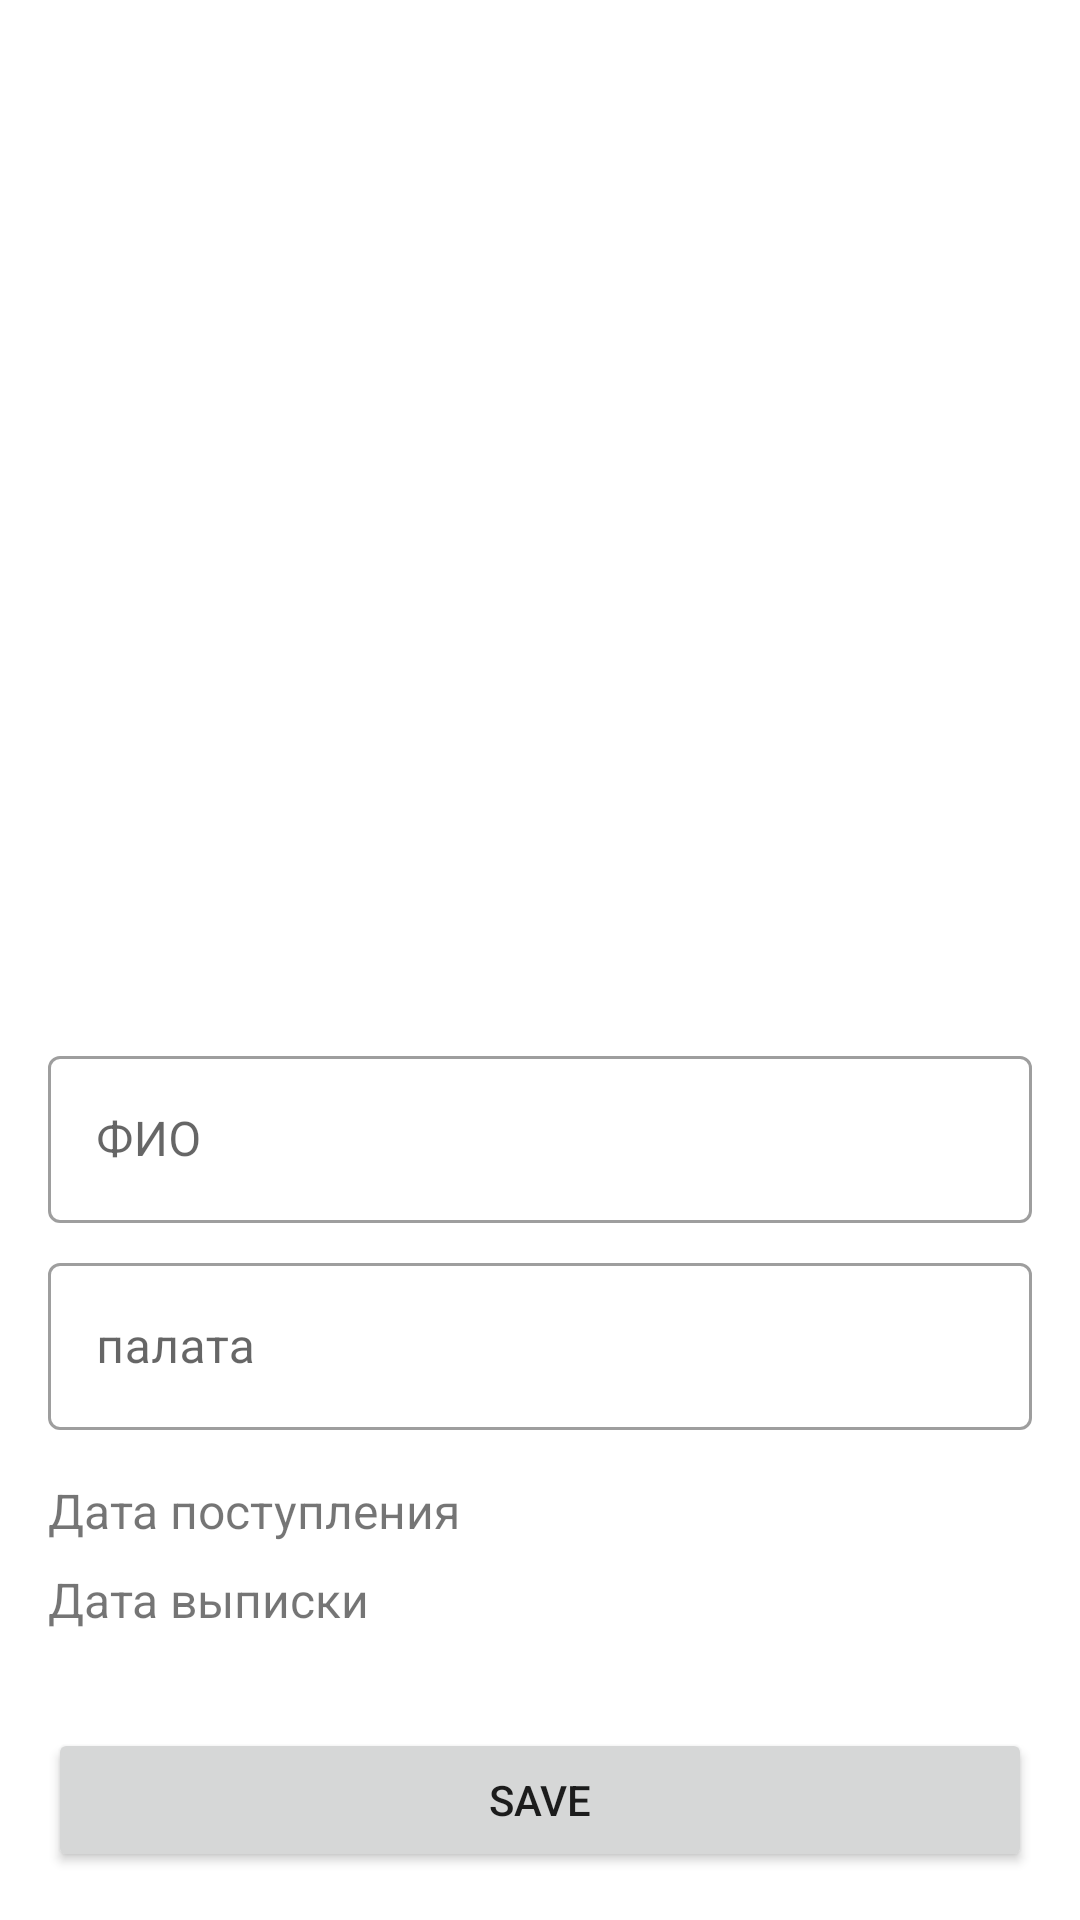

Reconstruct the res/layout file that produces this screen, plus the resources it refers to.
<!-- AndroidManifest.xml: application theme Theme.Kursach -->
<!-- res/layout/fragment_patient_detail.xml -->
<?xml version="1.0" encoding="utf-8"?>
<androidx.constraintlayout.widget.ConstraintLayout xmlns:android="http://schemas.android.com/apk/res/android"
    xmlns:app="http://schemas.android.com/apk/res-auto"
    xmlns:tools="http://schemas.android.com/tools"
    android:layout_width="match_parent"
    android:layout_height="match_parent">

    <Button
        android:id="@+id/btn_save_patient"
        android:layout_width="0dp"
        android:layout_height="wrap_content"
        android:layout_marginStart="16dp"
        android:layout_marginEnd="16dp"
        android:layout_marginBottom="16dp"
        android:text="save"
        app:layout_constraintBottom_toBottomOf="parent"
        app:layout_constraintEnd_toEndOf="parent"
        app:layout_constraintStart_toStartOf="parent" />

    <com.google.android.material.textfield.TextInputLayout
        android:id="@+id/textInputLayout"
        style="@style/Widget.MaterialComponents.TextInputLayout.OutlinedBox"
        android:layout_width="0dp"
        android:layout_height="wrap_content"
        android:layout_marginBottom="8dp"
        android:hint="ФИО"
        app:boxBackgroundColor="@color/white"
        app:hintTextColor="@color/purple_200"
        app:layout_constraintBottom_toTopOf="@+id/textInputLayout2"
        app:layout_constraintEnd_toEndOf="@+id/textInputLayout2"
        app:layout_constraintStart_toStartOf="@+id/textInputLayout2">

        <com.google.android.material.textfield.TextInputEditText
            android:id="@+id/et_fio"
            android:layout_width="match_parent"
            android:layout_height="match_parent"
            android:ems="10"
            android:inputType="textPersonName" />

    </com.google.android.material.textfield.TextInputLayout>

    <com.google.android.material.textfield.TextInputLayout
        android:id="@+id/textInputLayout2"
        style="@style/Widget.MaterialComponents.TextInputLayout.OutlinedBox"
        android:layout_width="0dp"
        android:layout_height="wrap_content"
        android:layout_marginBottom="8dp"
        android:hint="палата"
        app:boxBackgroundColor="@color/white"
        app:layout_constraintBottom_toTopOf="@+id/linearLayoutDate1"
        app:layout_constraintEnd_toEndOf="@+id/linearLayoutDate1"
        app:layout_constraintStart_toStartOf="@+id/linearLayoutDate1">

        <EditText
            android:id="@+id/et_ward"
            android:layout_width="match_parent"
            android:layout_height="wrap_content"
            android:layout_marginBottom="8dp"

            android:ems="10"
            android:inputType="number" />
    </com.google.android.material.textfield.TextInputLayout>

    <LinearLayout
        android:id="@+id/linearLayoutDate1"
        android:layout_width="0dp"
        android:layout_height="wrap_content"
        android:layout_marginBottom="8dp"
        android:orientation="horizontal"
        app:layout_constraintBottom_toTopOf="@+id/linearLayoutDate2"
        app:layout_constraintEnd_toEndOf="@+id/linearLayoutDate2"
        app:layout_constraintStart_toStartOf="@+id/linearLayoutDate2">

        <TextView
            android:id="@+id/textView"
            android:layout_width="wrap_content"
            android:layout_height="wrap_content"
            android:layout_weight="1"
            android:text="Дата поступления"
            android:textSize="16sp" />

        <TextView
            android:id="@+id/tv_receipt_date"
            android:layout_width="wrap_content"
            android:layout_height="wrap_content"
            android:textSize="16sp" />

    </LinearLayout>

    <LinearLayout
        android:id="@+id/linearLayoutDate2"
        android:layout_width="0dp"
        android:layout_height="wrap_content"
        android:layout_marginBottom="32dp"
        android:orientation="horizontal"
        app:layout_constraintBottom_toTopOf="@+id/btn_save_patient"
        app:layout_constraintEnd_toEndOf="@+id/btn_save_patient"
        app:layout_constraintStart_toStartOf="@+id/btn_save_patient">

        <TextView
            android:id="@+id/textView4"
            android:layout_width="wrap_content"
            android:layout_height="wrap_content"
            android:layout_weight="1"
            android:text="Дата выписки"
            android:textSize="16sp" />

        <TextView
            android:id="@+id/tv_date_of_discharge"
            android:layout_width="wrap_content"
            android:layout_height="wrap_content"
            android:textSize="16sp" />
    </LinearLayout>

</androidx.constraintlayout.widget.ConstraintLayout>
<!-- resources referenced by this layout -->
<resources>
  <color name="purple_200">#FFBB86FC</color>
  <color name="white">#FFFFFFFF</color>
  <style name="Theme.Kursach" parent="Theme.MaterialComponents.DayNight.NoActionBar">
          
          <item name="colorPrimary">@color/purple_200</item>
          <item name="colorPrimaryVariant">@color/purple_700</item>
          <item name="colorOnPrimary">@color/white</item>
          
          <item name="colorSecondary">@color/teal_200</item>
          <item name="colorSecondaryVariant">@color/teal_700</item>
          <item name="colorOnSecondary">@color/black</item>
          
          <item name="android:statusBarColor" tools:targetApi="l">?attr/colorPrimaryVariant</item>
          
      </style>
  <color name="purple_700">#FF3700B3</color>
  <color name="teal_200">#FF03DAC5</color>
  <color name="teal_700">#FF018786</color>
  <color name="black">#FF000000</color>
</resources>
